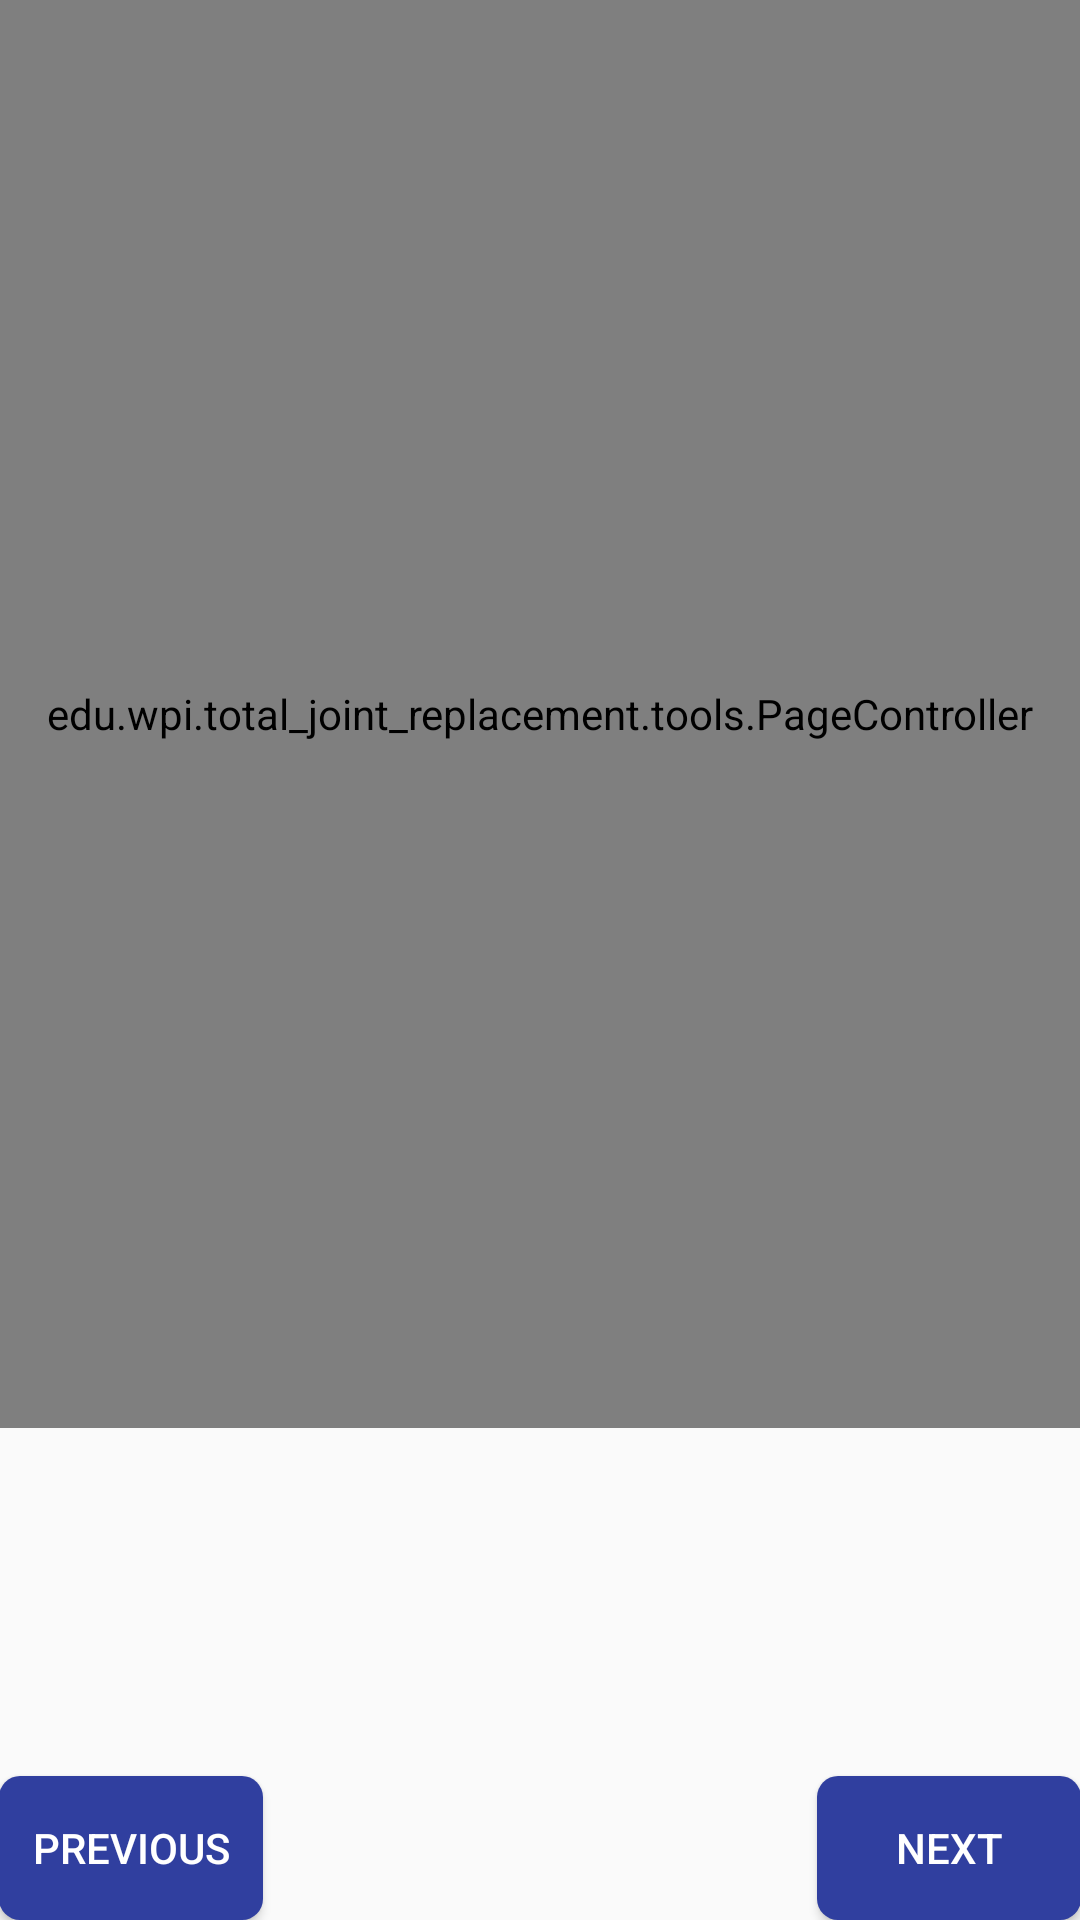

Reconstruct the res/layout file that produces this screen, plus the resources it refers to.
<!-- AndroidManifest.xml: application theme AppTheme -->
<!-- res/layout/activity_record_pain.xml -->
<RelativeLayout xmlns:android="http://schemas.android.com/apk/res/android"
    xmlns:tools="http://schemas.android.com/tools"
    android:orientation="vertical"
    android:layout_width="match_parent"
    android:layout_height="match_parent"
    android:paddingLeft="@dimen/activity_horizontal_margin"
    android:paddingRight="@dimen/activity_horizontal_margin"
    android:paddingTop="@dimen/activity_vertical_margin"
    android:paddingBottom="@dimen/activity_vertical_margin"
    tools:context="edu.wpi.total_joint_replacement.activities.RecordPainActivity">

    <edu.wpi.total_joint_replacement.tools.PageController
        xmlns:android="http://schemas.android.com/apk/res/android"
        android:id="@+id/statusUpdatePager"
        android:layout_width="match_parent"
        android:layout_height="476dp" />

    <Button
        android:layout_width="wrap_content"
        android:layout_height="wrap_content"
        android:text="Next"
        android:id="@+id/statusNextButton"
        android:layout_alignParentBottom="true"
        android:layout_alignParentRight="true"
        android:layout_alignParentEnd="true"
        android:onClick="nextButtonClick"
        android:background="@drawable/home_button"
        android:textColor="@color/default_button_text_color" />

    <Button
        android:layout_width="wrap_content"
        android:layout_height="wrap_content"
        android:text="Previous"
        android:id="@+id/statusPreviousButton"
        android:layout_alignTop="@+id/statusNextButton"
        android:layout_alignParentLeft="true"
        android:layout_alignParentStart="true"
        android:onClick="previousButtonClick"
        android:background="@drawable/home_button"
        android:textColor="@color/default_button_text_color" />

</RelativeLayout>
<!-- resources referenced by this layout -->
<resources>
  <color name="default_button_text_color">#FFFFFF</color>
  <!-- drawable home_button (drawable-xhdpi) -->
  <?xml version="1.0" encoding="utf-8"?>
  <selector xmlns:android="http://schemas.android.com/apk/res/android">
  
  
      <item android:state_enabled="false" android:left="6dp" android:right="6dp" android:top="6dp" android:bottom="6dp" >
          <shape xmlns:android="http://schemas.android.com/apk/res/android" >
              <solid android:color="@color/default_button_color_disabled"/>
              <corners
                  android:radius="7dp"
                  />
          </shape>
      </item>
      <item android:state_pressed="false" android:left="6dp" android:right="6dp" android:top="6dp" android:bottom="6dp">
          <shape xmlns:android="http://schemas.android.com/apk/res/android">
              <solid android:color="@color/colorPrimaryDark"/>
              <corners
                  android:radius="7dp"
                  />
          </shape>
      </item>
  
      <item android:state_pressed="true" android:left="6dp" android:right="6dp" android:top="6dp" android:bottom="6dp">
          <shape  >
              <solid android:color="@color/action_bar_color"/>
              <corners
                  android:radius="7dp"/>
          </shape>
      </item>
  
  
  </selector>
  <style name="AppTheme" parent="Theme.AppCompat.Light.DarkActionBar">
          
          <item name="colorPrimary">@color/colorPrimary</item>
          <item name="colorPrimaryDark">@color/colorPrimaryDark</item>
          <item name="colorAccent">@color/colorAccent</item>
      </style>
  <color name="default_button_color_disabled">#C2CAD1</color>
  <color name="colorPrimaryDark">#303F9F</color>
  <color name="action_bar_color">#00A3CC</color>
  <color name="colorPrimary">#3F51B5</color>
  <color name="colorAccent">#FF4081</color>
</resources>
